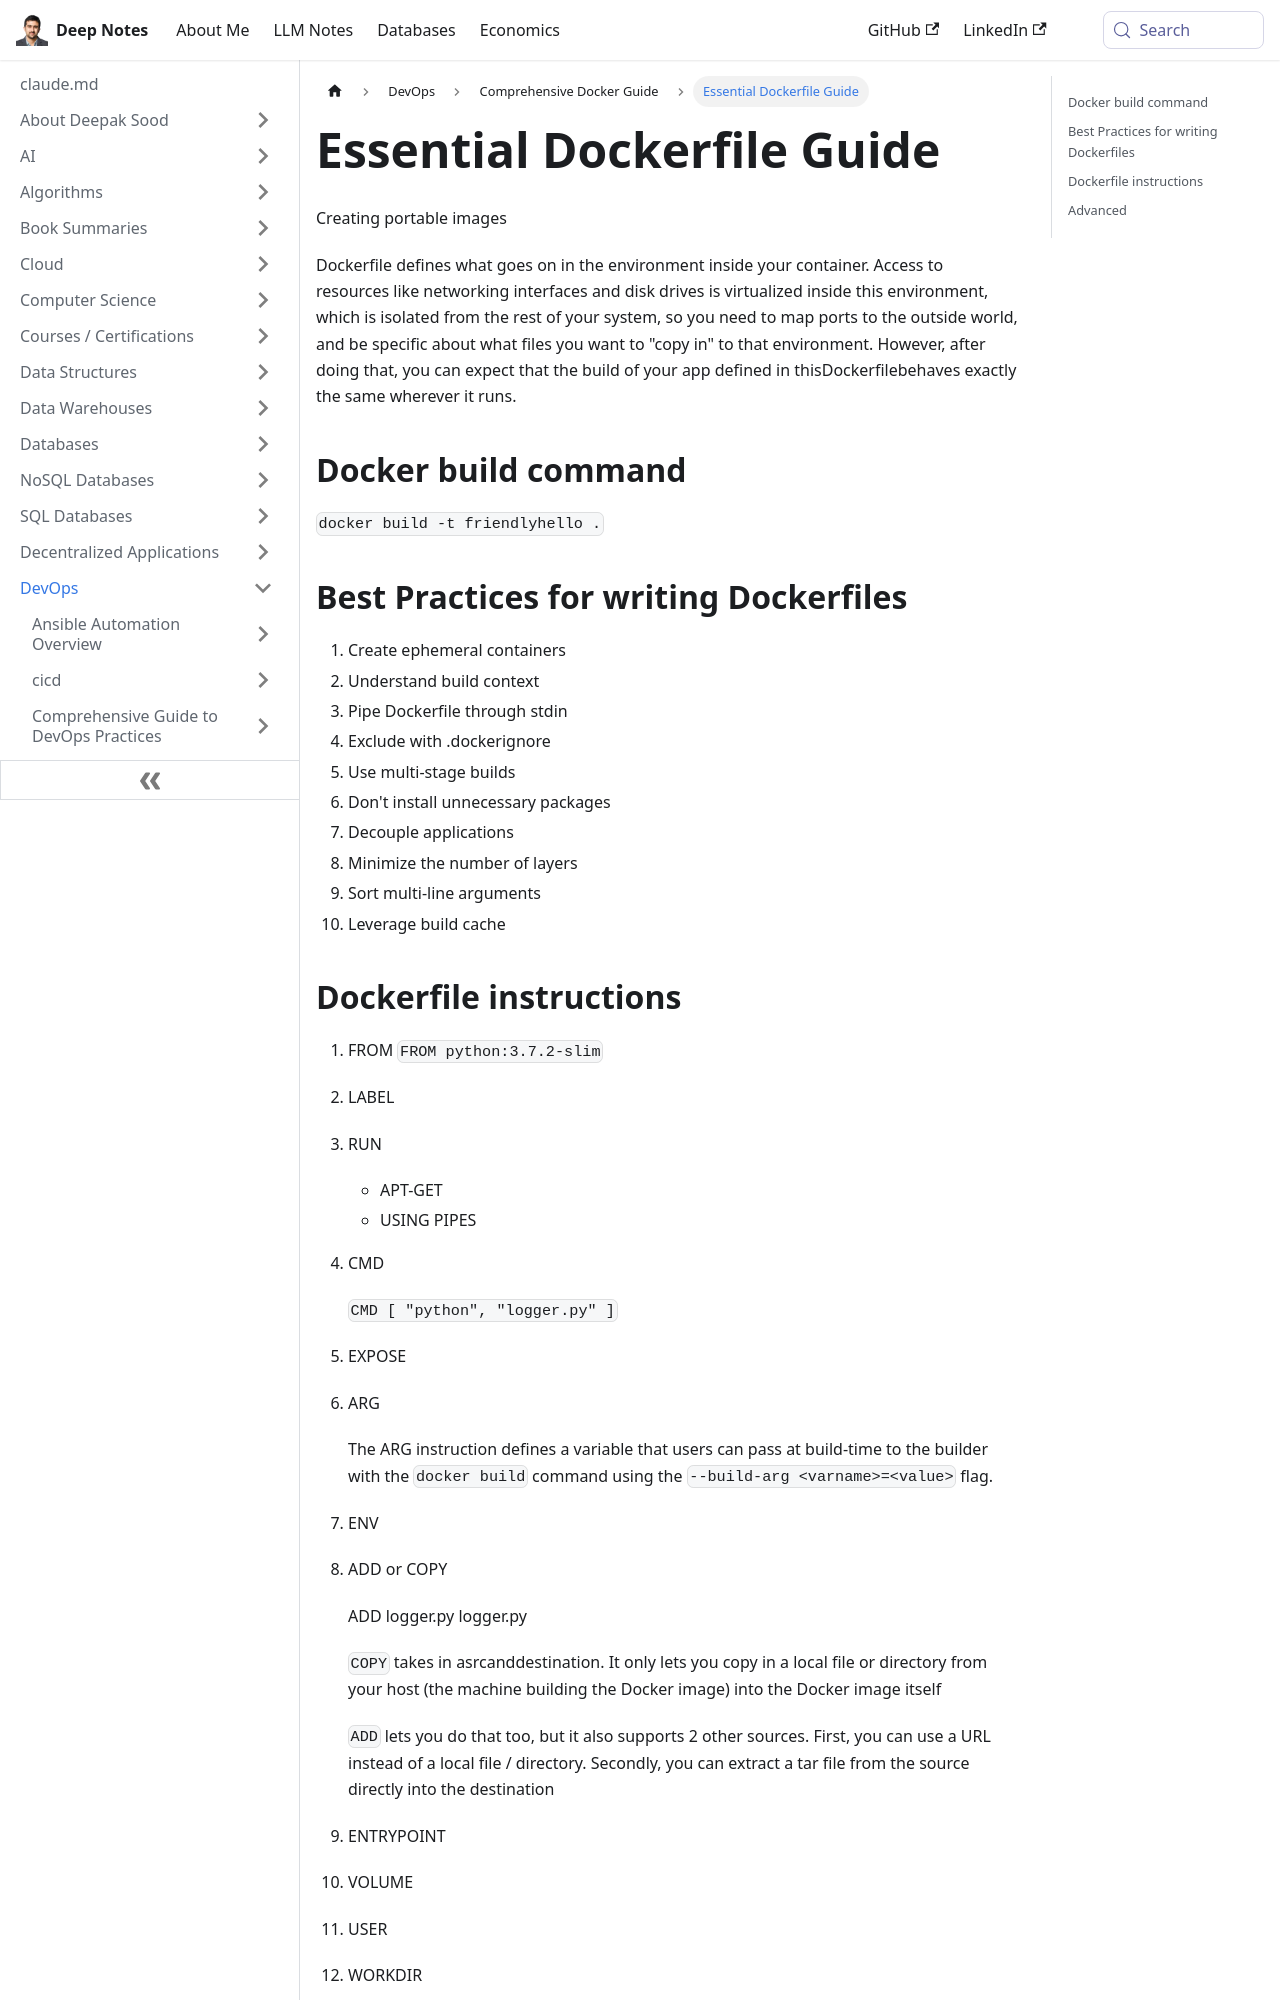

repository: deepaksood619/deepaksood619.github.io · page: devops/docker/dockerfiles/index.html · generator: docusaurus

---
slug: /devops/docker/dockerfiles
title: Essential Dockerfile Guide
description: Learn how to create portable Docker images with best practices for writing efficient Dockerfiles and effective container management.
created: 2023-03-05
updated: 2026-04-03
---
Creating portable images

Dockerfile defines what goes on in the environment inside your container. Access to resources like networking interfaces and disk drives is virtualized inside this environment, which is isolated from the rest of your system, so you need to map ports to the outside world, and be specific about what files you want to "copy in" to that environment. However, after doing that, you can expect that the build of your app defined in thisDockerfilebehaves exactly the same wherever it runs.

## Docker build command

`docker build -t friendlyhello .`

## Best Practices for writing Dockerfiles

1. Create ephemeral containers
2. Understand build context
3. Pipe Dockerfile through stdin
4. Exclude with .dockerignore
5. Use multi-stage builds
6. Don't install unnecessary packages
7. Decouple applications
8. Minimize the number of layers
9. Sort multi-line arguments
10. Leverage build cache
